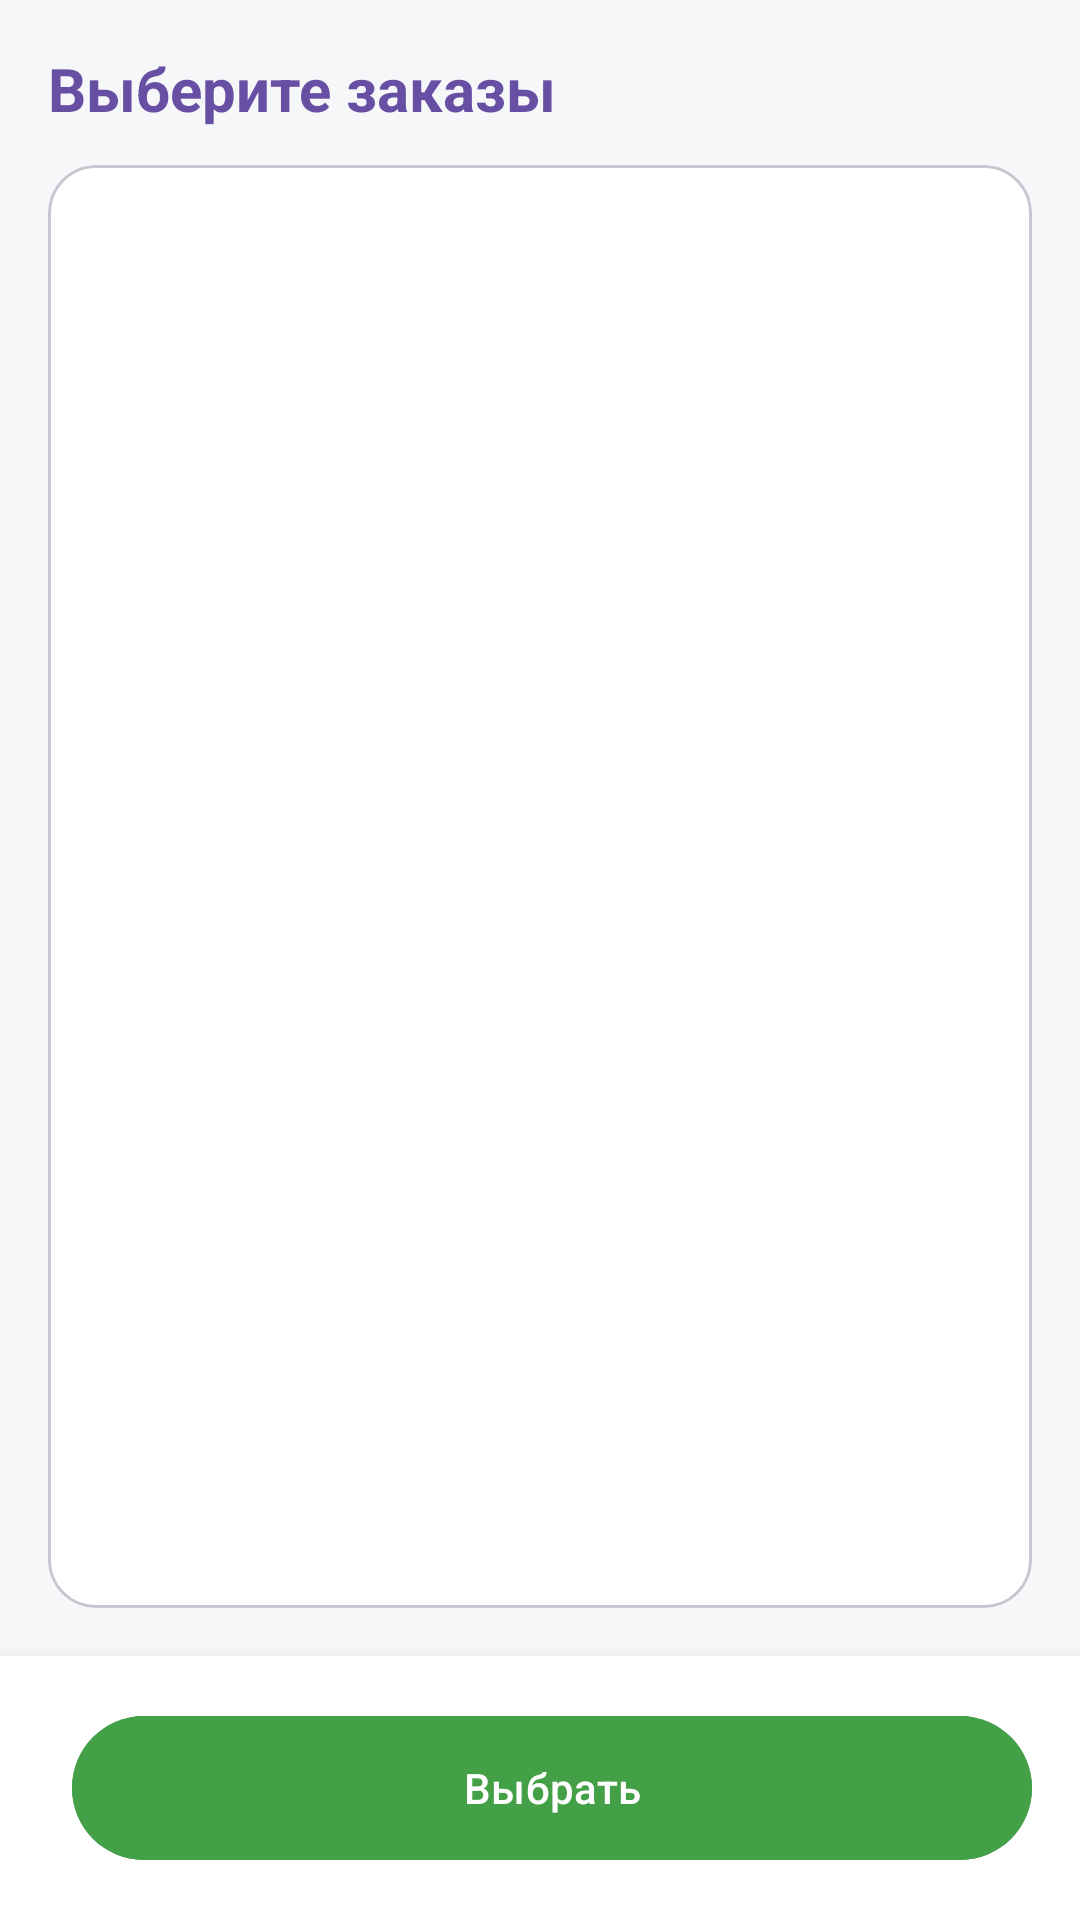

Layout XML and referenced resources for this Android screen:
<!-- AndroidManifest.xml: application theme Theme.Marshmallow -->
<!-- res/layout/fragment_order_selector.xml -->
<?xml version="1.0" encoding="utf-8"?>
<androidx.constraintlayout.widget.ConstraintLayout xmlns:android="http://schemas.android.com/apk/res/android"
    xmlns:app="http://schemas.android.com/apk/res-auto"
    xmlns:tools="http://schemas.android.com/tools"
    android:layout_width="match_parent"
    android:layout_height="match_parent"
    android:background="@color/bg_primary"
    tools:context=".fragments.OrderSelectorFragment">

    
    <TextView
        android:id="@+id/title"
        android:layout_width="wrap_content"
        android:layout_height="wrap_content"
        android:layout_margin="16dp"
        android:text="Выберите заказы"
        android:textColor="?attr/colorPrimary"
        android:textSize="20sp"
        android:textStyle="bold"
        app:layout_constraintStart_toStartOf="parent"
        app:layout_constraintTop_toTopOf="parent" />

    
    <com.google.android.material.card.MaterialCardView
        android:id="@+id/listCard"
        android:layout_width="0dp"
        android:layout_height="0dp"
        android:layout_marginHorizontal="16dp"
        android:layout_marginTop="12dp"
        android:layout_marginBottom="16dp"
        app:cardBackgroundColor="@android:color/white"
        app:cardCornerRadius="16dp"
        app:cardElevation="2dp"
        app:layout_constraintBottom_toTopOf="@+id/buttonsContainer"
        app:layout_constraintEnd_toEndOf="parent"
        app:layout_constraintStart_toStartOf="parent"
        app:layout_constraintTop_toBottomOf="@id/title">

        <androidx.recyclerview.widget.RecyclerView
            android:id="@+id/orderSelectorItems"
            android:layout_width="match_parent"
            android:layout_height="match_parent"
            android:clipToPadding="false"
            android:paddingVertical="8dp"
            tools:listitem="@layout/order_selector_list_item" />

    </com.google.android.material.card.MaterialCardView>

    
    <LinearLayout
        android:id="@+id/buttonsContainer"
        android:layout_width="match_parent"
        android:layout_height="wrap_content"
        android:background="@android:color/white"
        android:elevation="8dp"
        android:orientation="horizontal"
        android:padding="16dp"
        app:layout_constraintBottom_toBottomOf="parent"
        app:layout_constraintEnd_toEndOf="parent"
        app:layout_constraintStart_toStartOf="parent">
        
        <com.google.android.material.button.MaterialButton
            android:id="@+id/orderSelectorSave"
            android:layout_width="0dp"
            android:layout_height="56dp"
            android:layout_marginStart="8dp"
            android:layout_weight="1"
            android:backgroundTint="@color/btn_issue_bg"
            android:text="Выбрать"
            android:textColor="@android:color/white"
            app:cornerRadius="28dp" />

    </LinearLayout>

</androidx.constraintlayout.widget.ConstraintLayout>
<!-- res/layout/order_selector_list_item.xml (included above) -->
<?xml version="1.0" encoding="utf-8"?>
<com.google.android.material.card.MaterialCardView
    xmlns:android="http://schemas.android.com/apk/res/android"
    xmlns:app="http://schemas.android.com/apk/res-auto"
    xmlns:tools="http://schemas.android.com/tools"
    android:id="@+id/orderSelectorCard"
    android:layout_width="match_parent"
    android:layout_height="wrap_content"
    android:layout_marginHorizontal="16dp"
    android:layout_marginVertical="8dp"
    android:clickable="true"
    android:focusable="true"
    android:foreground="?attr/selectableItemBackground"
    app:cardBackgroundColor="@android:color/white"
    app:cardCornerRadius="16dp"
    app:cardElevation="2dp">

    <androidx.constraintlayout.widget.ConstraintLayout
        android:layout_width="match_parent"
        android:layout_height="wrap_content"
        android:padding="12dp">

        
        <com.google.android.material.checkbox.MaterialCheckBox
            android:id="@+id/orderSelectorSelect"
            android:layout_width="wrap_content"
            android:layout_height="wrap_content"
            android:minWidth="48dp"
            android:minHeight="48dp"
            app:layout_constraintBottom_toBottomOf="parent"
            app:layout_constraintEnd_toEndOf="parent"
            app:layout_constraintTop_toTopOf="parent" />

        
        <TextView
            android:id="@+id/orderSelectorItemId"
            android:layout_width="wrap_content"
            android:layout_height="wrap_content"
            android:textColor="?attr/colorPrimary"
            android:textSize="16sp"
            android:textStyle="bold"
            app:layout_constraintStart_toStartOf="parent"
            app:layout_constraintTop_toTopOf="parent"
            tools:text="#1055" />

        
        <com.google.android.material.chip.Chip
            android:id="@+id/orderSelectorToPay"
            android:layout_width="wrap_content"
            android:layout_height="wrap_content"
            android:layout_marginStart="8dp"
            android:textColor="@color/design_default_color_error"
            android:textSize="14sp"
            android:textStyle="bold"
            app:chipBackgroundColor="#F5F5F5"
            app:chipCornerRadius="8dp"
            app:chipMinTouchTargetSize="0dp"
            app:ensureMinTouchTargetSize="false"
            app:layout_constraintBaseline_toBaselineOf="@id/orderSelectorItemId"
            app:layout_constraintStart_toEndOf="@id/orderSelectorItemId"
            tools:text="12 500 ₽" />

        
        <TextView
            android:id="@+id/orderSelectorClientName"
            android:layout_width="0dp"
            android:layout_height="wrap_content"
            android:layout_marginTop="6dp"
            android:layout_marginEnd="8dp"
            android:ellipsize="end"
            android:maxLines="2"
            android:textColor="@android:color/black"
            android:textSize="15sp"
            app:layout_constraintEnd_toStartOf="@id/orderSelectorSelect"
            app:layout_constraintStart_toStartOf="parent"
            app:layout_constraintTop_toBottomOf="@id/orderSelectorItemId"
            tools:text="Константинопольский Константин" />

        
        <LinearLayout
            android:layout_width="0dp"
            android:layout_height="wrap_content"
            android:layout_marginTop="8dp"
            android:gravity="center_vertical"
            android:orientation="horizontal"
            app:layout_constraintEnd_toStartOf="@id/orderSelectorSelect"
            app:layout_constraintStart_toStartOf="parent"
            app:layout_constraintTop_toBottomOf="@+id/orderSelectorClientName">

            <ImageView
                android:layout_width="14dp"
                android:layout_height="14dp"
                android:layout_marginEnd="4dp"
                android:src="@drawable/ic_date_range_24"
                app:tint="@android:color/darker_gray" />

            <TextView
                android:id="@+id/orderSelectorDeliveryDate"
                android:layout_width="wrap_content"
                android:layout_height="wrap_content"
                android:textColor="@android:color/darker_gray"
                android:textSize="13sp"
                tools:text="20.05.2023" />
        </LinearLayout>

    </androidx.constraintlayout.widget.ConstraintLayout>

</com.google.android.material.card.MaterialCardView>
<!-- resources referenced by this layout -->
<resources>
  <color name="bg_primary">#F6F7F9</color>
  <!-- drawable ic_date_range_24 (drawable) -->
  <vector xmlns:android="http://schemas.android.com/apk/res/android"
      android:width="24dp"
      android:height="24dp"
      android:viewportWidth="24"
      android:viewportHeight="24"
      android:tint="?attr/colorControlNormal">
      <path
          android:fillColor="@android:color/white"
          android:pathData="M9,11H7v2h2v-2zm4,0h-2v2h2v-2zm4,0h-2v2h2v-2zm2,-7h-1V2h-2v2H8V2H6v2H5c-1.11,0 -1.99,0.9 -1.99,2L3,20c0,1.1 0.89,2 2,2h14c1.1,0 2,-0.9 2,-2V6c0,-1.1 -0.9,-2 -2,-2zm0,16H5V9h14v11z"/>
  </vector>
  <style name="Theme.Marshmallow" parent="Theme.Material3.Light.NoActionBar">
          
          <item name="colorPrimary">@color/purple_500</item>
          <item name="colorPrimaryVariant">@color/purple_700</item>
          <item name="colorOnPrimary">@color/white</item>
          
          
          <item name="colorSecondary">@color/teal_200</item>
          <item name="colorSecondaryVariant">@color/teal_700</item>
          <item name="colorOnSecondary">@color/black</item>
          
          
          <item name="android:statusBarColor">?attr/colorPrimaryVariant</item>
  
          
          <item name="colorSurface">@color/white</item>
          <item name="colorOnSurface">@android:color/black</item>
          
          
          <item name="actionBarPopupTheme">@style/ThemeOverlay.Marshmallow.Popup</item>
          
          
          <item name="android:textColorPrimary">@android:color/black</item>
  
          
      </style>
  <color name="purple_500">#FF6200EE</color>
  <color name="purple_700">#FF3700B3</color>
  <color name="white">#FFFFFF</color>
  <color name="teal_200">#FF03DAC5</color>
  <color name="teal_700">#FF018786</color>
  <color name="black">#FF000000</color>
  <style name="ThemeOverlay.Marshmallow.Popup" parent="ThemeOverlay.Material3.Light">
          
          <item name="android:colorBackground">@android:color/white</item>
          
          <item name="android:textColorPrimary">@android:color/black</item>
          
          <item name="colorOnSurface">@android:color/black</item>
      </style>
</resources>
